pico-8 play session: mixed d-pad (fixed 12-tick cycle)

[t = 1 s] mixed d-pad (1.2s cycle ×~1): → ← ↑ ↓ + 🅾/❎ taps, ~1s
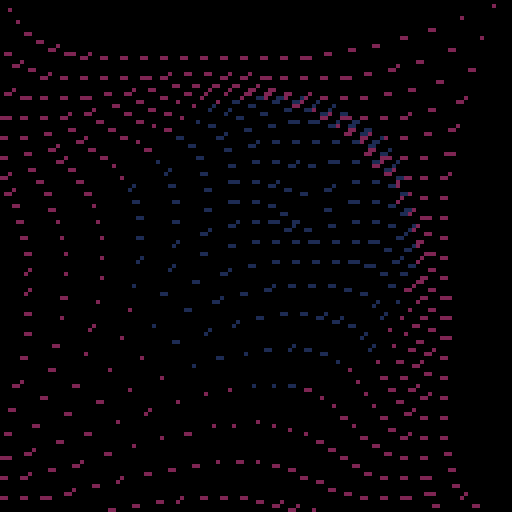
[t = 2 s] mixed d-pad (1.2s cycle ×~1): → ← ↑ ↓ + 🅾/❎ taps, ~2s
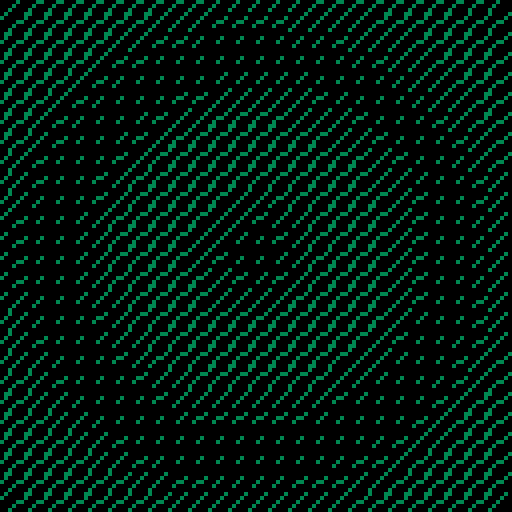
[t = 4 s] mixed d-pad (1.2s cycle ×~3): → ← ↑ ↓ + 🅾/❎ taps, ~4s
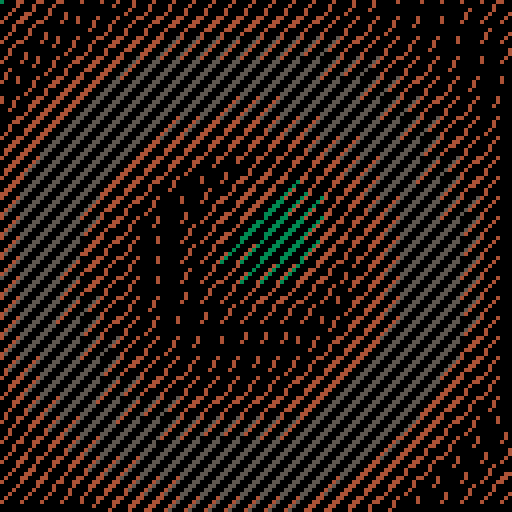
[t = 6 s] mixed d-pad (1.2s cycle ×~5): → ← ↑ ↓ + 🅾/❎ taps, ~6s
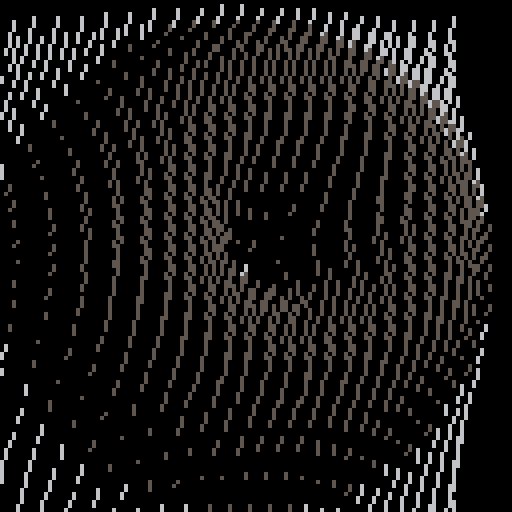

pico-8 cartridge
version 19
__lua__
-- edited a zep demo

r=64
n=100

function _update60()
	f1=4*sin(time()/7)
	f2=cos(time()/7)
	r1=5
	r2=5
	t=time()
	if btn(2) then n+=0.1 end
	if btn(3) then n-=0.1 end
end

function _draw()
	cls()
	for y=-r,r,r1 do
		for x=-r,r,r2 do
			local dist=sqrt(x*x+y*y)
			z=cos(dist/n-t)*f1
			xx=(r+x-z*4*cos(t/2))
			yy=(r+y+z*4*sin(t/3))
			xxx=(r+x-z*4)
			yyy=(r+y+z*4)
			line(xx,yy,xxx,yyy,(z/5)+t)
		end
	end

end
__gfx__
00000000000000000000000000000000000000000000000000000000000000000000000000000000000000000000000000000000000000000000000000000000
00000000000000000000000000000000000000000000000000000000000000000000000000000000000000000000000000000000000000000000000000000000
00700700000000000000000000000000000000000000000000000000000000000000000000000000000000000000000000000000000000000000000000000000
00077000000000000000000000000000000000000000000000000000000000000000000000000000000000000000000000000000000000000000000000000000
00077000000000000000000000000000000000000000000000000000000000000000000000000000000000000000000000000000000000000000000000000000
00700700000000000000000000000000000000000000000000000000000000000000000000000000000000000000000000000000000000000000000000000000
